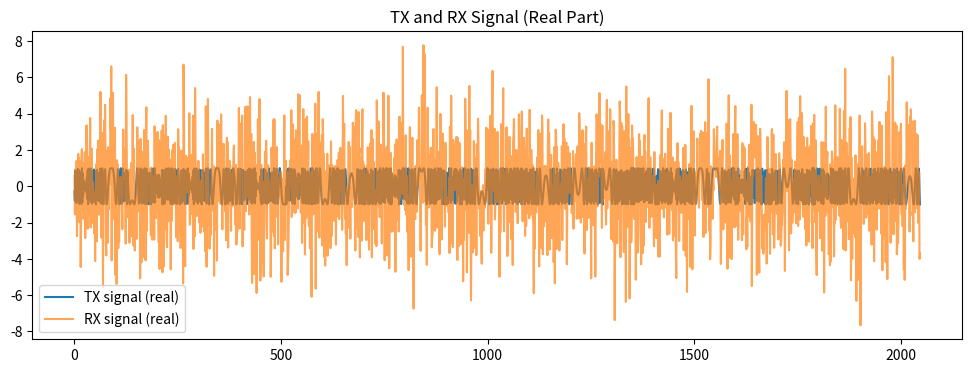

Write Python code to recreate this figure.
import numpy as np
import matplotlib.pyplot as plt

# Parameters
BW = 125e3
SF = 7
M = 2**SF
Fs = BW
Tsym = M / BW
N = M
t = np.linspace(0, Tsym, N, endpoint=False)

payload_bits_len = 112  # e.g., 16 symbols * 7 bits per symbol
SNR_dB = -10

# Helpers
def generate_chirp(s_offset=0, up=True):
    slope = BW / Tsym
    start_freq = -BW/2 + BW * s_offset / M
    if not up:
        slope = -slope
        start_freq = BW/2 - BW * s_offset / M
    inst_freq = start_freq + slope * t
    phase = 2 * np.pi * np.cumsum(inst_freq) / Fs
    return np.exp(1j * phase)

ref_downchirp = generate_chirp(s_offset=0, up=False)

# Transmitter
payload_bits = np.random.randint(0, 2, payload_bits_len)
symbols = [int(''.join(map(str, payload_bits[i:i+SF])), 2) for i in range(0, len(payload_bits), SF)]

# Build TX signal
tx_signal = np.hstack([generate_chirp(s_offset=sym) for sym in symbols])

# AWGN
signal_power = np.mean(np.abs(tx_signal)**2)
noise_power = signal_power / (10**(SNR_dB/10))
noise = np.sqrt(noise_power/2) * (np.random.randn(len(tx_signal)) + 1j*np.random.randn(len(tx_signal)))
rx_signal = tx_signal + noise

# Receiver
detected_bits = []
for i in range(0, len(rx_signal), N):
    sym_chunk = rx_signal[i:i+N]
    dechirped = sym_chunk * ref_downchirp
    fft_out = np.fft.fft(dechirped)
    s_hat = np.argmax(np.abs(fft_out)) % M
    bits_hat = [int(b) for b in np.binary_repr(s_hat, SF)]
    detected_bits.extend(bits_hat)

# BER calculation
detected_bits = detected_bits[:payload_bits_len]
bit_errors = np.sum(payload_bits != detected_bits)
ber = bit_errors / payload_bits_len

print(f"Payload bits:      {payload_bits}")
print(f"Detected bits:     {detected_bits}")
print(f"Bit errors:        {bit_errors}")
print(f"Bit error rate:    {ber:.4f}")

# Optional: Plot TX and RX signals (real part)
plt.figure(figsize=(12,4))
plt.plot(np.real(tx_signal), label='TX signal (real)')
plt.plot(np.real(rx_signal), label='RX signal (real)', alpha=0.7)
plt.title("TX and RX Signal (Real Part)")
plt.legend()
plt.show()


